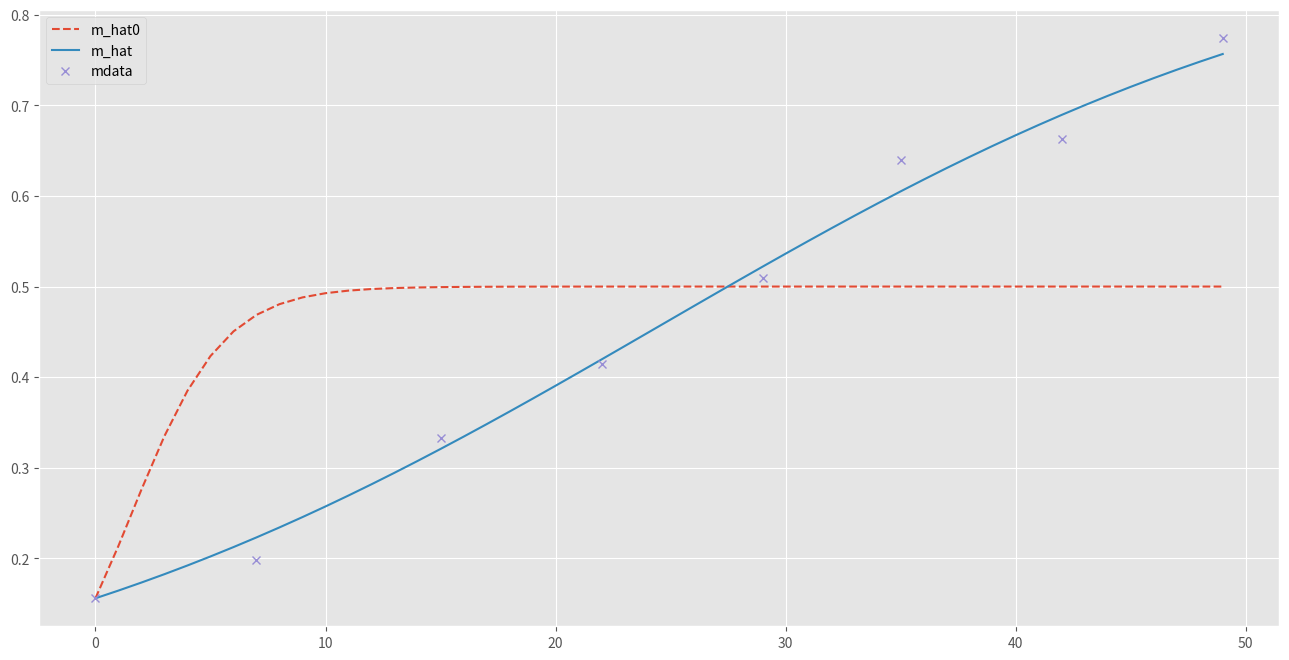

This figure's Python source:
# -*- coding: utf-8 -*-
"""
FTE34806 - Modelling of Biobased Production Systems
MSc Biosystems Engineering, WUR
[redacted]
[redacted]

Tutorial for the use of the least_squares method
Exercises 1
"""
import numpy as np
import matplotlib.pyplot as plt
from scipy.interpolate import interp1d
from scipy.optimize import least_squares
import numpy.linalg as LA

plt.style.use('ggplot')

# -- EXERCISE 1.1 --
# Simulation time array
# TODO: define an array for a period that matches the period of measurements
# Notice that the analytical solution is based on the running time. Therefore,
# it's better to start the simulation from t0=0.
t_sim = np.linspace(0, 49, 50)  # [d]
print(t_sim)

# Initial condition
# TODO: Based on the data below, propose a sensible value for the initial mass
m0 = 0.156           # [kgDM m-2] initial mass

# Organic matter (assumed equal to DM) measured in Wageningen 1995 [gDM m-2]
# Groot and Lantinga (2004)
t_data = np.array([107, 114, 122, 129, 136, 142, 149, 156])
m_data = np.array([0.156, 0.198, 0.333, 0.414, 0.510, 0.640, 0.663, 0.774])
# TODO: this file uses the analytical solution for logistic growth.
# Adjust t_data so that it matches t_sim with t0=0.
t_data = t_data-107


# Define a function to simulate the model output of interest (m)
# as a function of the estimated parameter array 'p'
def fcn_y(p, t_sim):
    # Model parameters (improved iteratively)
    r, K = p[0], p[1]   # [d-1], [kgDM m-2] model parameters
    # Model output (analytical solution of logistic growth model)
    # TODO: define 'm' based on the analytical solution for logistic growth,
    # using t_sim.
    m = K / (1+((K-m0)/m0)*np.exp(-r*t_sim))  # [kgDM m-2]
    return m

# Define a function to calculate the residuals: e(k|p) = z(k)-y(k|p)
# Notice that m_k must be interpolated for measurement instants t_data
def fcn_residuals(p):
    # TODO: calculate m from the model output function 'fcn_y' defined above
    m = fcn_y(p, t_sim)
    # TODO: create an interpolation function using Scipy interp1d,
    # based on the simulation time and mass arrays
    f_interp = interp1d(t_data, m_data)
    # TODO: call the interpolation function for the measurement instants
    m_k = f_interp(t_sim)
    # TODO: Calculate the residuals (err)
    err = m - m_k
    return err
    
# Model calibration: least_squares
# TODO: Define an array for the initial guess of r and K (mind the order)
p0 = np.array([0.5, 0.5])                   # Initial parameter guess
# TODO: Call the Scipy method least_squares
y_lsq = least_squares(fcn_residuals, p0)              # Minimize sum [ e(k|p) ]^2
print(y_lsq)
# Retrieve the calibration results (parameter estimates)
# TODO: Once the code runs and you obtain y_lsq (a dictionary),
# look into y_lsq and identify its elements. Uncomment the line below
# and retrieve the parameter estimates.
p_hat = y_lsq['x']

# Simulate the model with initial guess (p0) and estimated parameters (p_hat)
# TODO: define variables m_hat0 (mass from initial parameter guess),
# and m_hat (mass from estimated parameters)
ini = fcn_y(p0, t_sim)
estimated = fcn_y(p_hat, t_sim)
# Plot results
# TODO: Make a plot for the growth of m_hat0 (dashed line),
# m_hat (continuous line), and mdata (no line, markers)
plt.figure(figsize=(16, 8))
plt.plot(t_sim, ini, label=r'm_hat0', linestyle='--')
plt.plot(t_sim, estimated, label=r'm_hat', linestyle='-')
plt.plot(t_data, m_data, label=r'mdata', marker='x', linestyle = '')
plt.legend()
plt.show()
# -- EXERCISE 1.2 --
# Calibration accuracy

# Jacobian matrix
print('')
print('-' * 40)
print('Accuracy of estimates')
print('-' * 40)
np.set_printoptions(formatter={'float_kind': '{:.3E}'.format})
print('Parameter estimates \n {} \n'.format(y_lsq['x']))
# Sensitivity matrix (Jacobian, J) (returned as jac)
# TODO: Retrieve the sensitivity matrix (Jacobian) J from y_ls.
J = y_lsq['jac']
    # Residuals (returned as fun)
err = y_lsq['fun']
# Calculated variance of residuals
N , p = J.shape[0], J.shape[1]
varres = 1/(N-p) * np.dot(err.T,err)
# Covariance matrix of parameter estimates
covp = varres * LA.inv(np.dot(J.T, J))
print('Covariance matrix of parameter estimates \n {} \n'.format(covp))
# Standard deviations of parameter estimates
sdp = np.sqrt(np.diag(covp))
print('Standard errors of parameter estimates \n {} \n'.format(sdp))
# Correlation coefficients of parameter estimates
ccp = np.empty_like(covp)
for i,sdi in enumerate(sdp):
    for j,sdj in enumerate(sdp):
        ccp[i,j] = covp[i,j]/(sdi*sdj)
print('Correlation coefficients of parameter estimates \n {} \n'.format(ccp))
# References

# Groot, J. C., & Lantinga, E. A. (2004). An object-oriented model of the
#  morphological development and digestibility of perennial ryegrass.
# Ecological Modelling, 177(3-4), 297-312.

# Bouman, B.A.M., Schapendonk, A.H.C.M., Stol, W., van Kralingen, D.W.G.
#  (1996) Description of the growth model LINGRA as implemented in CGMS.
#  Quantitative Approaches in Systems Analysis no. 7
#  Fig. 3.4, p. 35
